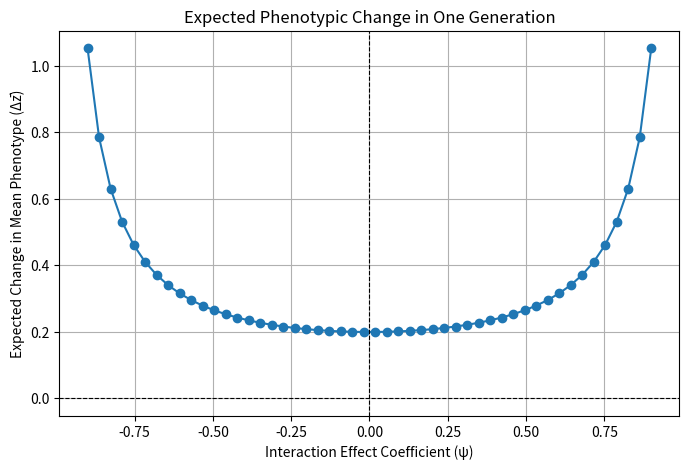

The script that saved this image:
import numpy as np
import matplotlib.pyplot as plt

# reproduce figure 1(2D)

# Define parameters
genetic_variance = 1  # Assume initial genetic variance is 1
selection_gradient = 0.2  # Moderate selection pressure
psi_values = np.linspace(-0.9, 0.9, 50)  # Range of ψ values excluding ±1

# Compute expected change in phenotype in one generation using the extended breeder's equation
delta_mean_phenotype = (1 / (1 - psi_values**2)) * (genetic_variance * selection_gradient)

# Plot the expected change in one generation as a function of ψ
plt.figure(figsize=(8, 5))
plt.plot(psi_values, delta_mean_phenotype, marker='o', linestyle='-')
plt.xlabel("Interaction Effect Coefficient (ψ)")
plt.ylabel("Expected Change in Mean Phenotype (Δz̄)")
plt.title("Expected Phenotypic Change in One Generation")
plt.axhline(0, color='black', linewidth=0.8, linestyle='--')  # Reference line at Δz̄ = 0
plt.axvline(0, color='black', linewidth=0.8, linestyle='--')  # Reference line at ψ = 0
plt.grid(True)
plt.show()
